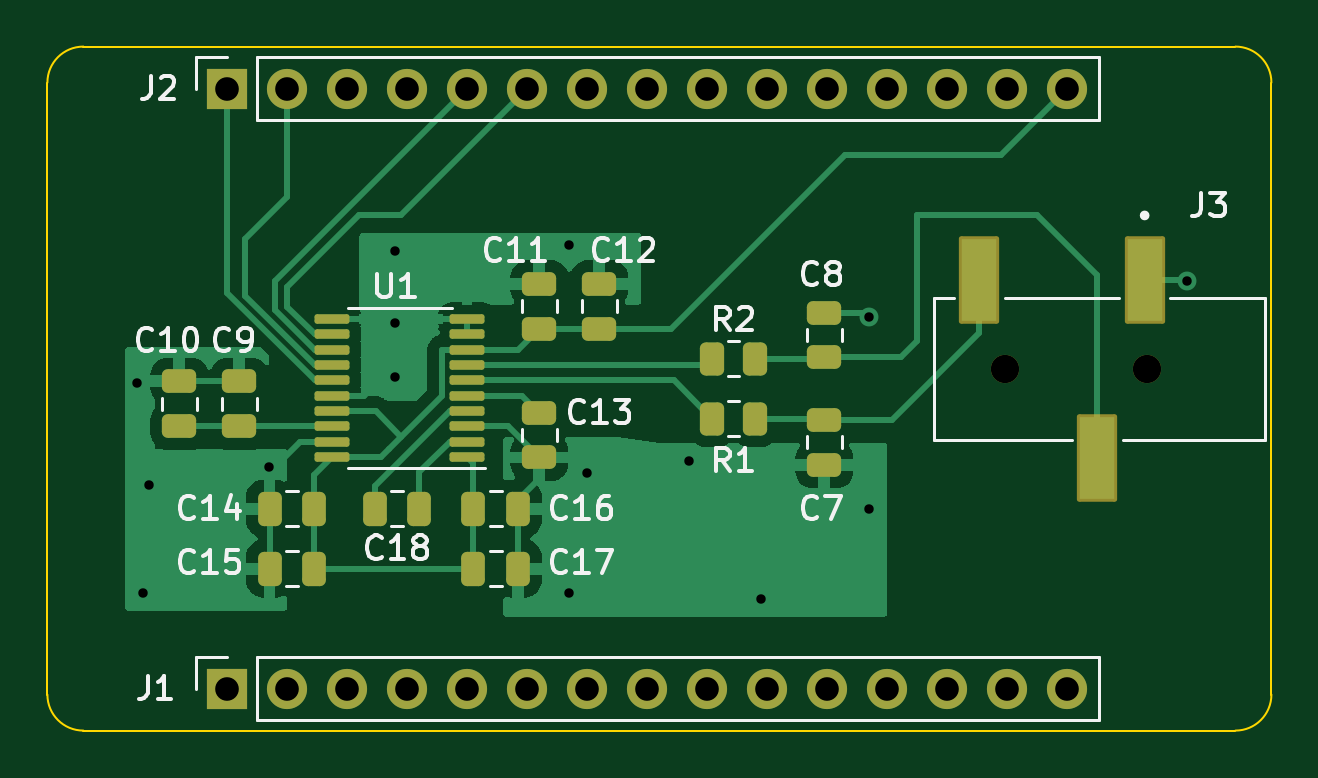
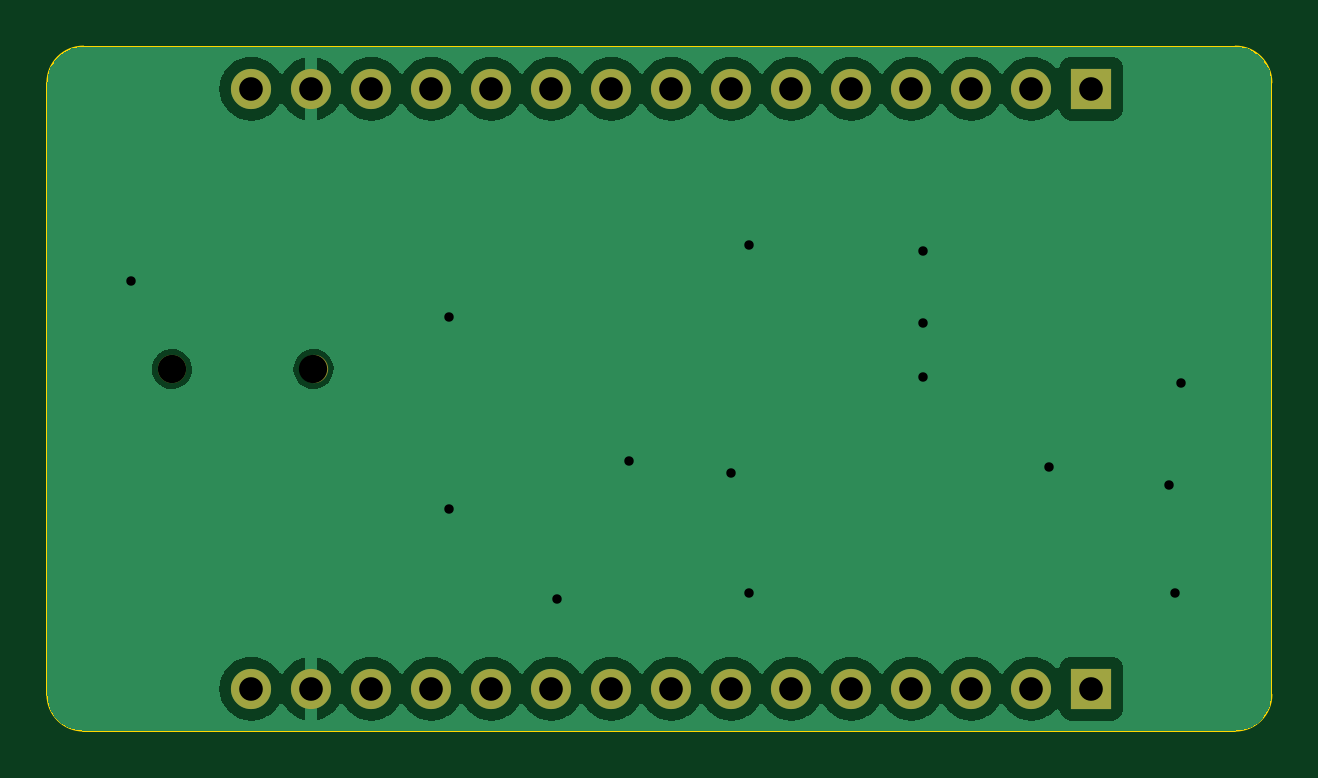
Circuit board: 11 layer files. Board 51.8 x 29.0 mm.
- bottom_copper: bt_aux-B_Cu.gbr (49118 bytes)
- bottom_mask: bt_aux-B_Mask.gbr (1422 bytes)
- paste: bt_aux-B_Paste.gbr (449 bytes)
- bottom_silk: bt_aux-B_Silkscreen.gbr (450 bytes)
- outline: bt_aux-Edge_Cuts.gbr (1093 bytes)
- top_copper: bt_aux-F_Cu.gbr (32835 bytes)
- top_mask: bt_aux-F_Mask.gbr (4363 bytes)
- paste: bt_aux-F_Paste.gbr (3330 bytes)
- top_silk: bt_aux-F_Silkscreen.gbr (28838 bytes)
- drill: bt_aux-NPTH.drl (372 bytes)
- drill: bt_aux-PTH.drl (889 bytes)

=== bottom_copper: bt_aux-B_Cu.gbr (49118 bytes, source omitted) ===
=== bottom_mask: bt_aux-B_Mask.gbr ===
%TF.GenerationSoftware,KiCad,Pcbnew,7.0.9*%
%TF.CreationDate,2023-12-17T12:43:31-08:00*%
%TF.ProjectId,bt_aux,62745f61-7578-42e6-9b69-6361645f7063,rev?*%
%TF.SameCoordinates,Original*%
%TF.FileFunction,Soldermask,Bot*%
%TF.FilePolarity,Negative*%
%FSLAX46Y46*%
G04 Gerber Fmt 4.6, Leading zero omitted, Abs format (unit mm)*
G04 Created by KiCad (PCBNEW 7.0.9) date 2023-12-17 12:43:31*
%MOMM*%
%LPD*%
G01*
G04 APERTURE LIST*
%ADD10C,1.200000*%
%ADD11R,1.700000X1.700000*%
%ADD12O,1.700000X1.700000*%
G04 APERTURE END LIST*
D10*
%TO.C,J3*%
X166692000Y-103310000D03*
X160692000Y-103310000D03*
%TD*%
D11*
%TO.C,J1*%
X127762000Y-116840000D03*
D12*
X130302000Y-116840000D03*
X132842000Y-116840000D03*
X135382000Y-116840000D03*
X137922000Y-116840000D03*
X140462000Y-116840000D03*
X143002000Y-116840000D03*
X145542000Y-116840000D03*
X148082000Y-116840000D03*
X150622000Y-116840000D03*
X153162000Y-116840000D03*
X155702000Y-116840000D03*
X158242000Y-116840000D03*
X160782000Y-116840000D03*
X163322000Y-116840000D03*
%TD*%
D11*
%TO.C,J2*%
X127762000Y-91440000D03*
D12*
X130302000Y-91440000D03*
X132842000Y-91440000D03*
X135382000Y-91440000D03*
X137922000Y-91440000D03*
X140462000Y-91440000D03*
X143002000Y-91440000D03*
X145542000Y-91440000D03*
X148082000Y-91440000D03*
X150622000Y-91440000D03*
X153162000Y-91440000D03*
X155702000Y-91440000D03*
X158242000Y-91440000D03*
X160782000Y-91440000D03*
X163322000Y-91440000D03*
%TD*%
M02*

=== paste: bt_aux-B_Paste.gbr ===
%TF.GenerationSoftware,KiCad,Pcbnew,7.0.9*%
%TF.CreationDate,2023-12-17T12:43:31-08:00*%
%TF.ProjectId,bt_aux,62745f61-7578-42e6-9b69-6361645f7063,rev?*%
%TF.SameCoordinates,Original*%
%TF.FileFunction,Paste,Bot*%
%TF.FilePolarity,Positive*%
%FSLAX46Y46*%
G04 Gerber Fmt 4.6, Leading zero omitted, Abs format (unit mm)*
G04 Created by KiCad (PCBNEW 7.0.9) date 2023-12-17 12:43:31*
%MOMM*%
%LPD*%
G01*
G04 APERTURE LIST*
G04 APERTURE END LIST*
M02*

=== bottom_silk: bt_aux-B_Silkscreen.gbr ===
%TF.GenerationSoftware,KiCad,Pcbnew,7.0.9*%
%TF.CreationDate,2023-12-17T12:43:31-08:00*%
%TF.ProjectId,bt_aux,62745f61-7578-42e6-9b69-6361645f7063,rev?*%
%TF.SameCoordinates,Original*%
%TF.FileFunction,Legend,Bot*%
%TF.FilePolarity,Positive*%
%FSLAX46Y46*%
G04 Gerber Fmt 4.6, Leading zero omitted, Abs format (unit mm)*
G04 Created by KiCad (PCBNEW 7.0.9) date 2023-12-17 12:43:31*
%MOMM*%
%LPD*%
G01*
G04 APERTURE LIST*
G04 APERTURE END LIST*
M02*

=== outline: bt_aux-Edge_Cuts.gbr ===
%TF.GenerationSoftware,KiCad,Pcbnew,7.0.9*%
%TF.CreationDate,2023-12-17T12:43:31-08:00*%
%TF.ProjectId,bt_aux,62745f61-7578-42e6-9b69-6361645f7063,rev?*%
%TF.SameCoordinates,Original*%
%TF.FileFunction,Profile,NP*%
%FSLAX46Y46*%
G04 Gerber Fmt 4.6, Leading zero omitted, Abs format (unit mm)*
G04 Created by KiCad (PCBNEW 7.0.9) date 2023-12-17 12:43:31*
%MOMM*%
%LPD*%
G01*
G04 APERTURE LIST*
%TA.AperFunction,Profile*%
%ADD10C,0.100000*%
%TD*%
G04 APERTURE END LIST*
D10*
X170180000Y-118618000D02*
X170434000Y-118618000D01*
X171958000Y-91186000D02*
G75*
G03*
X170434000Y-89662000I-1524000J0D01*
G01*
X170434000Y-89662000D02*
X121666000Y-89662000D01*
X171958000Y-116840000D02*
X171958000Y-117094000D01*
X120142000Y-91186000D02*
X120142000Y-117094000D01*
X121666000Y-118618000D02*
X170180000Y-118618000D01*
X120142000Y-117094000D02*
G75*
G03*
X121666000Y-118618000I1524000J0D01*
G01*
X171958000Y-116840000D02*
X171958000Y-91186000D01*
X121666000Y-89662000D02*
G75*
G03*
X120142000Y-91186000I0J-1524000D01*
G01*
X170434000Y-118618000D02*
G75*
G03*
X171958000Y-117094000I0J1524000D01*
G01*
M02*

=== top_copper: bt_aux-F_Cu.gbr (32835 bytes, source omitted) ===
=== top_mask: bt_aux-F_Mask.gbr ===
%TF.GenerationSoftware,KiCad,Pcbnew,7.0.9*%
%TF.CreationDate,2023-12-17T12:43:31-08:00*%
%TF.ProjectId,bt_aux,62745f61-7578-42e6-9b69-6361645f7063,rev?*%
%TF.SameCoordinates,Original*%
%TF.FileFunction,Soldermask,Top*%
%TF.FilePolarity,Negative*%
%FSLAX46Y46*%
G04 Gerber Fmt 4.6, Leading zero omitted, Abs format (unit mm)*
G04 Created by KiCad (PCBNEW 7.0.9) date 2023-12-17 12:43:31*
%MOMM*%
%LPD*%
G01*
G04 APERTURE LIST*
G04 Aperture macros list*
%AMRoundRect*
0 Rectangle with rounded corners*
0 $1 Rounding radius*
0 $2 $3 $4 $5 $6 $7 $8 $9 X,Y pos of 4 corners*
0 Add a 4 corners polygon primitive as box body*
4,1,4,$2,$3,$4,$5,$6,$7,$8,$9,$2,$3,0*
0 Add four circle primitives for the rounded corners*
1,1,$1+$1,$2,$3*
1,1,$1+$1,$4,$5*
1,1,$1+$1,$6,$7*
1,1,$1+$1,$8,$9*
0 Add four rect primitives between the rounded corners*
20,1,$1+$1,$2,$3,$4,$5,0*
20,1,$1+$1,$4,$5,$6,$7,0*
20,1,$1+$1,$6,$7,$8,$9,0*
20,1,$1+$1,$8,$9,$2,$3,0*%
G04 Aperture macros list end*
%ADD10RoundRect,0.250000X0.475000X-0.250000X0.475000X0.250000X-0.475000X0.250000X-0.475000X-0.250000X0*%
%ADD11RoundRect,0.250000X-0.475000X0.250000X-0.475000X-0.250000X0.475000X-0.250000X0.475000X0.250000X0*%
%ADD12C,1.200000*%
%ADD13RoundRect,0.102000X0.750000X1.750000X-0.750000X1.750000X-0.750000X-1.750000X0.750000X-1.750000X0*%
%ADD14RoundRect,0.250000X-0.262500X-0.450000X0.262500X-0.450000X0.262500X0.450000X-0.262500X0.450000X0*%
%ADD15RoundRect,0.250000X0.250000X0.475000X-0.250000X0.475000X-0.250000X-0.475000X0.250000X-0.475000X0*%
%ADD16R,1.700000X1.700000*%
%ADD17O,1.700000X1.700000*%
%ADD18RoundRect,0.250000X-0.250000X-0.475000X0.250000X-0.475000X0.250000X0.475000X-0.250000X0.475000X0*%
%ADD19RoundRect,0.100000X0.637500X0.100000X-0.637500X0.100000X-0.637500X-0.100000X0.637500X-0.100000X0*%
G04 APERTURE END LIST*
D10*
%TO.C,C8*%
X153035000Y-102820000D03*
X153035000Y-100920000D03*
%TD*%
D11*
%TO.C,C13*%
X140970000Y-105156000D03*
X140970000Y-107056000D03*
%TD*%
D12*
%TO.C,J3*%
X166692000Y-103310000D03*
X160692000Y-103310000D03*
D13*
X164592000Y-107060000D03*
X166592000Y-99560000D03*
X159592000Y-99560000D03*
%TD*%
D14*
%TO.C,R1*%
X148275000Y-105410000D03*
X150100000Y-105410000D03*
%TD*%
D15*
%TO.C,C15*%
X131445000Y-111760000D03*
X129545000Y-111760000D03*
%TD*%
D10*
%TO.C,C10*%
X125730000Y-105735000D03*
X125730000Y-103835000D03*
%TD*%
D16*
%TO.C,J1*%
X127762000Y-116840000D03*
D17*
X130302000Y-116840000D03*
X132842000Y-116840000D03*
X135382000Y-116840000D03*
X137922000Y-116840000D03*
X140462000Y-116840000D03*
X143002000Y-116840000D03*
X145542000Y-116840000D03*
X148082000Y-116840000D03*
X150622000Y-116840000D03*
X153162000Y-116840000D03*
X155702000Y-116840000D03*
X158242000Y-116840000D03*
X160782000Y-116840000D03*
X163322000Y-116840000D03*
%TD*%
D18*
%TO.C,C17*%
X138176000Y-111760000D03*
X140076000Y-111760000D03*
%TD*%
D11*
%TO.C,C7*%
X153035000Y-105460000D03*
X153035000Y-107360000D03*
%TD*%
D10*
%TO.C,C12*%
X143510000Y-101600000D03*
X143510000Y-99700000D03*
%TD*%
%TO.C,C11*%
X140970000Y-101600000D03*
X140970000Y-99700000D03*
%TD*%
D19*
%TO.C,U1*%
X137912500Y-107035000D03*
X137912500Y-106385000D03*
X137912500Y-105735000D03*
X137912500Y-105085000D03*
X137912500Y-104435000D03*
X137912500Y-103785000D03*
X137912500Y-103135000D03*
X137912500Y-102485000D03*
X137912500Y-101835000D03*
X137912500Y-101185000D03*
X132187500Y-101185000D03*
X132187500Y-101835000D03*
X132187500Y-102485000D03*
X132187500Y-103135000D03*
X132187500Y-103785000D03*
X132187500Y-104435000D03*
X132187500Y-105085000D03*
X132187500Y-105735000D03*
X132187500Y-106385000D03*
X132187500Y-107035000D03*
%TD*%
D15*
%TO.C,C14*%
X131445000Y-109220000D03*
X129545000Y-109220000D03*
%TD*%
D14*
%TO.C,R2*%
X148275000Y-102870000D03*
X150100000Y-102870000D03*
%TD*%
D15*
%TO.C,C18*%
X135890000Y-109220000D03*
X133990000Y-109220000D03*
%TD*%
D18*
%TO.C,C16*%
X138176000Y-109220000D03*
X140076000Y-109220000D03*
%TD*%
D10*
%TO.C,C9*%
X128270000Y-105735000D03*
X128270000Y-103835000D03*
%TD*%
D16*
%TO.C,J2*%
X127762000Y-91440000D03*
D17*
X130302000Y-91440000D03*
X132842000Y-91440000D03*
X135382000Y-91440000D03*
X137922000Y-91440000D03*
X140462000Y-91440000D03*
X143002000Y-91440000D03*
X145542000Y-91440000D03*
X148082000Y-91440000D03*
X150622000Y-91440000D03*
X153162000Y-91440000D03*
X155702000Y-91440000D03*
X158242000Y-91440000D03*
X160782000Y-91440000D03*
X163322000Y-91440000D03*
%TD*%
M02*

=== paste: bt_aux-F_Paste.gbr (3330 bytes, source withheld) ===
=== top_silk: bt_aux-F_Silkscreen.gbr (28838 bytes, source omitted) ===
=== drill: bt_aux-NPTH.drl ===
M48
; DRILL file {KiCad 7.0.9} date Sun 17 Dec 2023 12:43:26 PM PST
; FORMAT={-:-/ absolute / inch / decimal}
; #@! TF.CreationDate,2023-12-17T12:43:26-08:00
; #@! TF.GenerationSoftware,Kicad,Pcbnew,7.0.9
; #@! TF.FileFunction,NonPlated,1,2,NPTH
FMAT,2
INCH
; #@! TA.AperFunction,NonPlated,NPTH,ComponentDrill
T1C0.0472
%
G90
G05
T1
X6.3265Y-4.0673
X6.5627Y-4.0673
T0
M30

=== drill: bt_aux-PTH.drl ===
M48
; DRILL file {KiCad 7.0.9} date Sun 17 Dec 2023 12:43:26 PM PST
; FORMAT={-:-/ absolute / inch / decimal}
; #@! TF.CreationDate,2023-12-17T12:43:26-08:00
; #@! TF.GenerationSoftware,Kicad,Pcbnew,7.0.9
; #@! TF.FileFunction,Plated,1,2,PTH
FMAT,2
INCH
; #@! TA.AperFunction,Plated,PTH,ViaDrill
T1C0.0157
; #@! TA.AperFunction,Plated,PTH,ComponentDrill
T2C0.0394
%
G90
G05
T1
X4.88Y-4.09
X4.89Y-4.44
X4.9Y-4.26
X5.1Y-4.23
X5.31Y-3.87
X5.31Y-3.99
X5.31Y-4.08
X5.6Y-3.86
X5.6Y-4.44
X5.63Y-4.24
X5.8Y-4.22
X5.92Y-4.45
X6.1Y-3.98
X6.1Y-4.3
X6.63Y-3.92
T2
X5.03Y-3.6
X5.03Y-4.6
X5.13Y-3.6
X5.13Y-4.6
X5.23Y-3.6
X5.23Y-4.6
X5.33Y-3.6
X5.33Y-4.6
X5.43Y-3.6
X5.43Y-4.6
X5.53Y-3.6
X5.53Y-4.6
X5.63Y-3.6
X5.63Y-4.6
X5.73Y-3.6
X5.73Y-4.6
X5.83Y-3.6
X5.83Y-4.6
X5.93Y-3.6
X5.93Y-4.6
X6.03Y-3.6
X6.03Y-4.6
X6.13Y-3.6
X6.13Y-4.6
X6.23Y-3.6
X6.23Y-4.6
X6.33Y-3.6
X6.33Y-4.6
X6.43Y-3.6
X6.43Y-4.6
T0
M30

